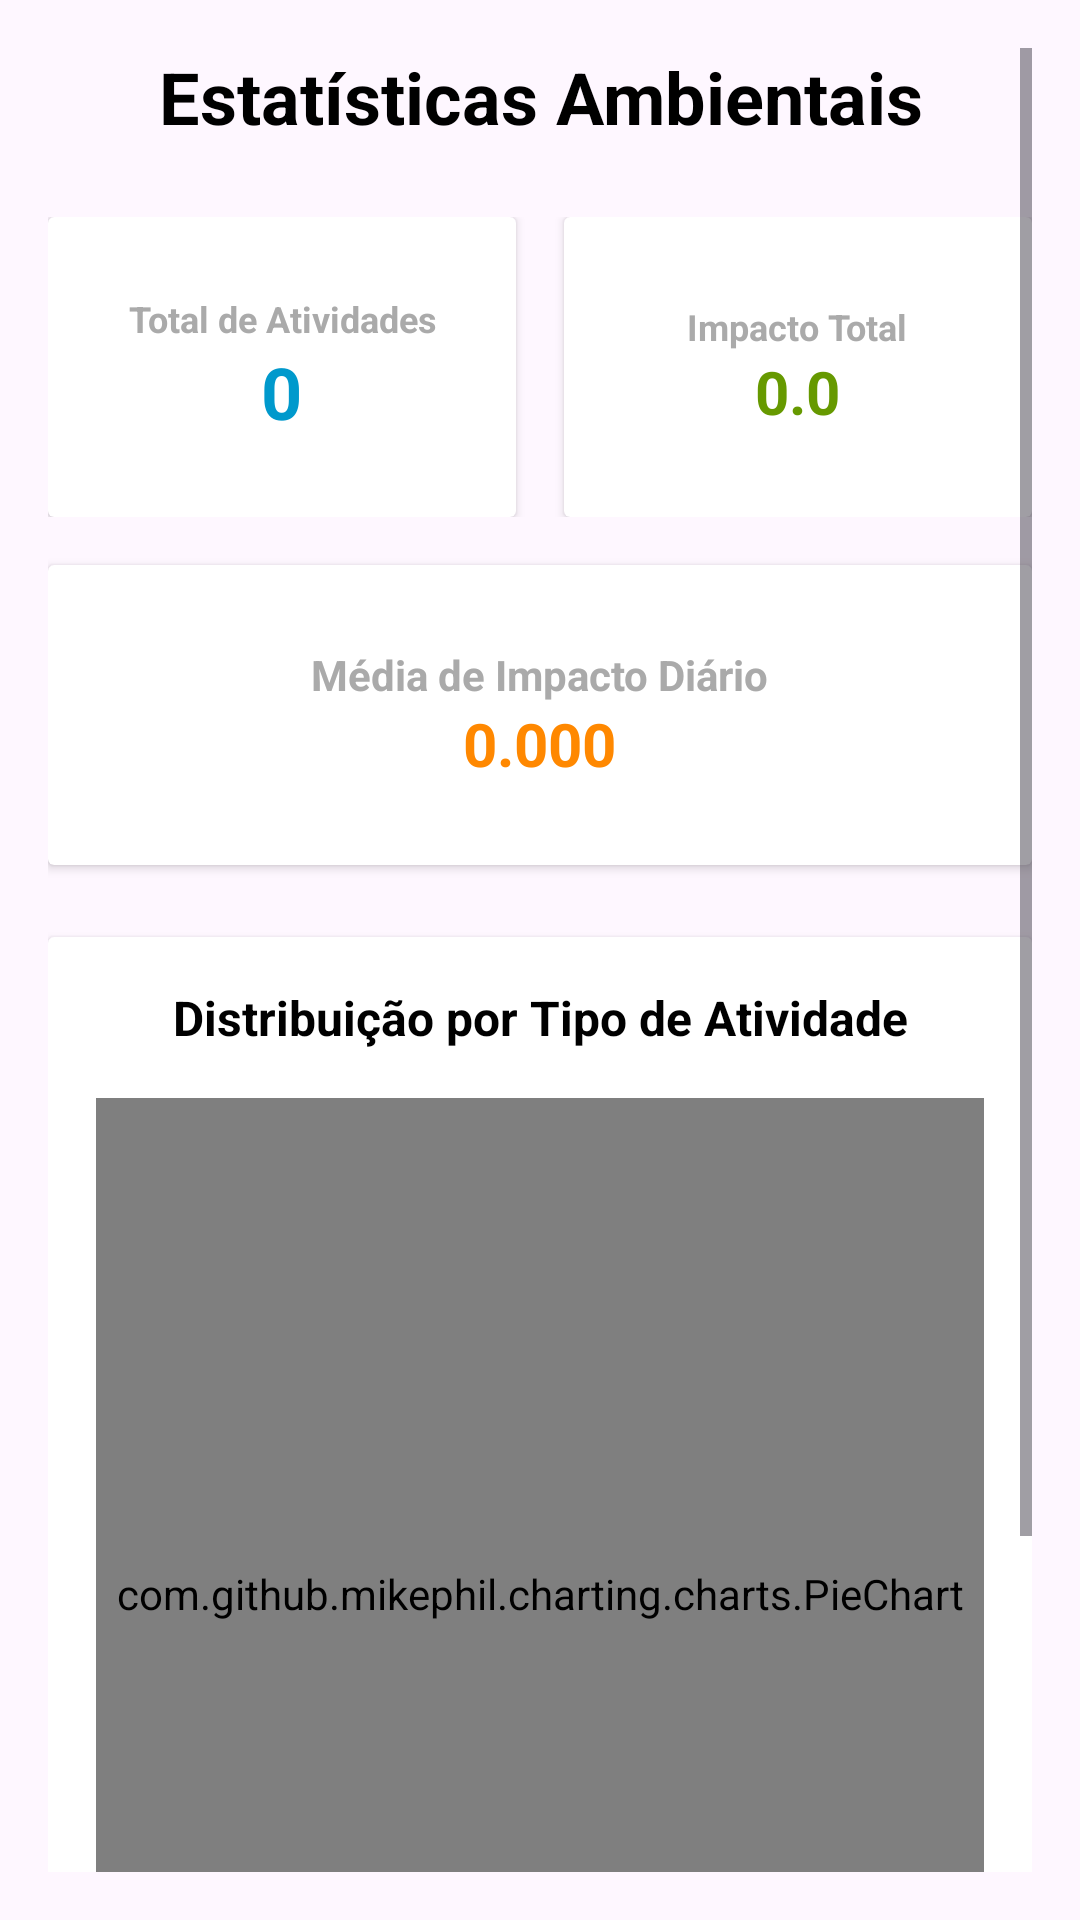

The Android layout XML behind this screen, and the referenced resources:
<!-- AndroidManifest.xml: application theme Theme.Projeto4Mobile -->
<!-- res/layout/activity_estatisticas.xml -->
<?xml version="1.0" encoding="utf-8"?>
<ScrollView xmlns:android="http://schemas.android.com/apk/res/android"
    android:layout_width="match_parent"
    android:layout_height="match_parent"
    android:padding="16dp">

    <LinearLayout
        android:layout_width="match_parent"
        android:layout_height="wrap_content"
        android:orientation="vertical">

        <TextView
            android:layout_width="match_parent"
            android:layout_height="wrap_content"
            android:text="Estatísticas Ambientais"
            android:textSize="24sp"
            android:textStyle="bold"
            android:gravity="center"
            android:layout_marginBottom="24dp"
            android:textColor="@android:color/black"/>

        <LinearLayout
            android:layout_width="match_parent"
            android:layout_height="wrap_content"
            android:orientation="horizontal"
            android:layout_marginBottom="16dp">

            <androidx.cardview.widget.CardView
                android:layout_width="0dp"
                android:layout_height="100dp"
                android:layout_weight="1"
                android:layout_marginEnd="8dp"
                android:elevation="4dp"
                android:radius="8dp">

                <LinearLayout
                    android:layout_width="match_parent"
                    android:layout_height="match_parent"
                    android:orientation="vertical"
                    android:gravity="center"
                    android:padding="8dp">

                    <TextView
                        android:layout_width="wrap_content"
                        android:layout_height="wrap_content"
                        android:text="Total de Atividades"
                        android:textSize="12sp"
                        android:textStyle="bold"
                        android:textColor="@android:color/darker_gray"
                        android:gravity="center"/>

                    <TextView
                        android:id="@+id/tvTotalAtividades"
                        android:layout_width="wrap_content"
                        android:layout_height="wrap_content"
                        android:text="0"
                        android:textSize="24sp"
                        android:textStyle="bold"
                        android:textColor="@android:color/holo_blue_dark"/>

                </LinearLayout>
            </androidx.cardview.widget.CardView>

            <androidx.cardview.widget.CardView
                android:layout_width="0dp"
                android:layout_height="100dp"
                android:layout_weight="1"
                android:layout_marginStart="8dp"
                android:elevation="4dp"
                android:radius="8dp">

                <LinearLayout
                    android:layout_width="match_parent"
                    android:layout_height="match_parent"
                    android:orientation="vertical"
                    android:gravity="center"
                    android:padding="8dp">

                    <TextView
                        android:layout_width="wrap_content"
                        android:layout_height="wrap_content"
                        android:text="Impacto Total"
                        android:textSize="12sp"
                        android:textStyle="bold"
                        android:textColor="@android:color/darker_gray"
                        android:gravity="center"/>

                    <TextView
                        android:id="@+id/tvImpactoTotal"
                        android:layout_width="wrap_content"
                        android:layout_height="wrap_content"
                        android:text="0.0"
                        android:textSize="20sp"
                        android:textStyle="bold"
                        android:textColor="@android:color/holo_green_dark"/>

                </LinearLayout>
            </androidx.cardview.widget.CardView>

        </LinearLayout>

        <androidx.cardview.widget.CardView
            android:layout_width="match_parent"
            android:layout_height="100dp"
            android:layout_marginBottom="24dp"
            android:elevation="4dp"
            android:radius="8dp">

            <LinearLayout
                android:layout_width="match_parent"
                android:layout_height="match_parent"
                android:orientation="vertical"
                android:gravity="center"
                android:padding="16dp">

                <TextView
                    android:layout_width="wrap_content"
                    android:layout_height="wrap_content"
                    android:text="Média de Impacto Diário"
                    android:textSize="14sp"
                    android:textStyle="bold"
                    android:textColor="@android:color/darker_gray"/>

                <TextView
                    android:id="@+id/tvMediaDiaria"
                    android:layout_width="wrap_content"
                    android:layout_height="wrap_content"
                    android:text="0.000"
                    android:textSize="20sp"
                    android:textStyle="bold"
                    android:textColor="@android:color/holo_orange_dark"/>

            </LinearLayout>
        </androidx.cardview.widget.CardView>

        <androidx.cardview.widget.CardView
            android:layout_width="match_parent"
            android:layout_height="400dp"
            android:layout_marginBottom="24dp"
            android:elevation="4dp"
            android:radius="8dp">

            <LinearLayout
                android:layout_width="match_parent"
                android:layout_height="match_parent"
                android:orientation="vertical"
                android:padding="16dp">

                <TextView
                    android:layout_width="match_parent"
                    android:layout_height="wrap_content"
                    android:text="Distribuição por Tipo de Atividade"
                    android:textSize="16sp"
                    android:textStyle="bold"
                    android:gravity="center"
                    android:layout_marginBottom="16dp"
                    android:textColor="@android:color/black"/>

                <com.github.mikephil.charting.charts.PieChart
                    android:id="@+id/pieChart"
                    android:layout_width="match_parent"
                    android:layout_height="0dp"
                    android:layout_weight="1"/>

            </LinearLayout>
        </androidx.cardview.widget.CardView>

        <Button
            android:id="@+id/btnVoltar"
            android:layout_width="match_parent"
            android:layout_height="wrap_content"
            android:text="Voltar"
            android:backgroundTint="@android:color/holo_blue_dark"/>

    </LinearLayout>
</ScrollView>
<!-- resources referenced by this layout -->
<resources>
  <style name="Theme.Projeto4Mobile" parent="Base.Theme.Projeto4Mobile" />
  <style name="Base.Theme.Projeto4Mobile" parent="Theme.Material3.DayNight">
          <item name="colorPrimary">@android:color/holo_green_dark</item>
      </style>
</resources>
